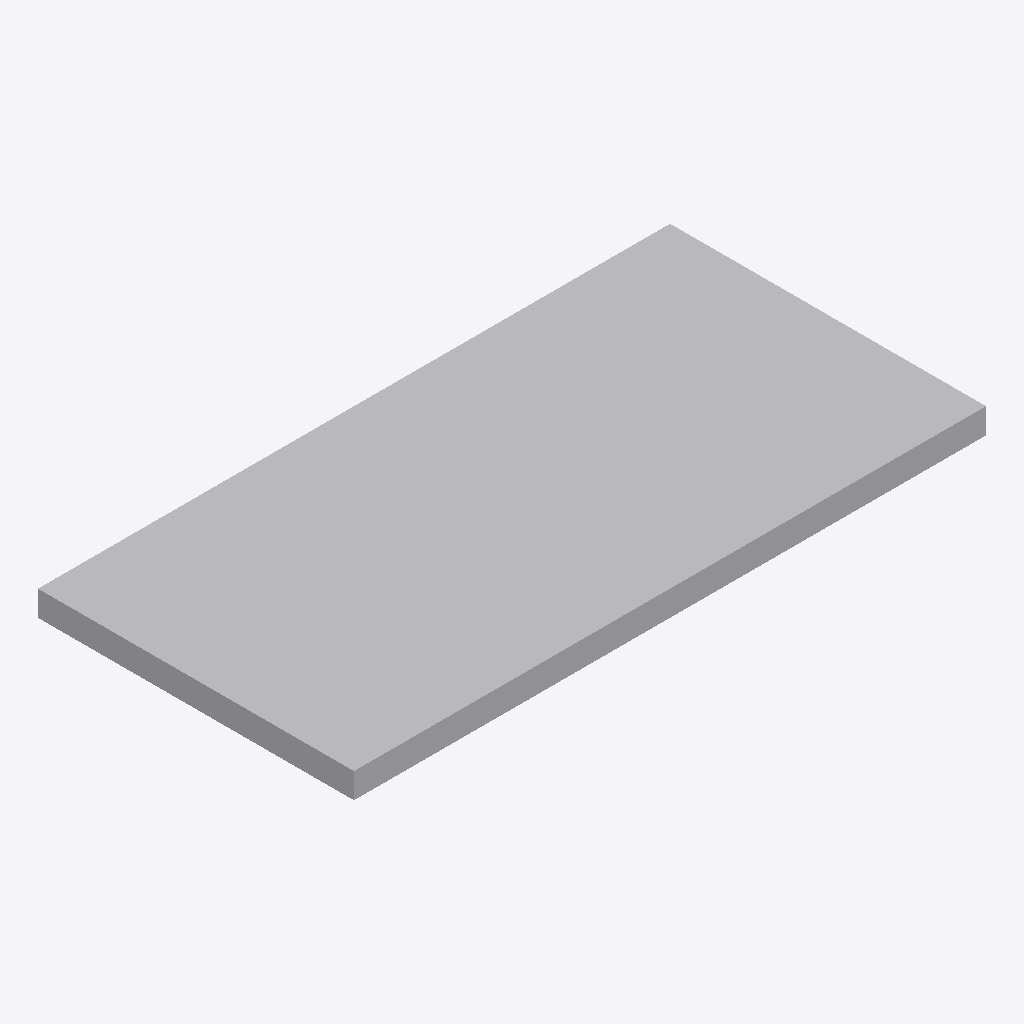
Isometric view of an IFC building model (IFC-SPF (STEP), schema IFC4X3, length unit millimetre), seen from the south-west, elements coloured by IFC class (only those large enough to see are counted): 1 other element (light grey).
Extent 3.0 m × 1.5 m × 0.1 m (x, y, z). Elements (2): 1 IfcCourse, 1 IfcPavement.

HEADER;
FILE_DESCRIPTION(('ViewDefinition [ReferenceView]'),'2;1');
FILE_NAME('ifc4x3.ifc','2026-01-01T00:00:00',(''),(''),'Cadektor tests','hand written','');
FILE_SCHEMA(('IFC4X3'));
ENDSEC;
DATA;
#1=IFCPROJECT('0000000000000000000001',$,'Fixture project',$,$,$,$,(#10),#20);
#30=IFCSITE('0000000000000000000030',$,'Fixture site',$,$,#31,$,$,.ELEMENT.,$,$,$,$,$);
#105=IFCCOURSE('0000000000000000000105',$,'Base course',$,$,#31,#103,$,$);
ENDSEC;
